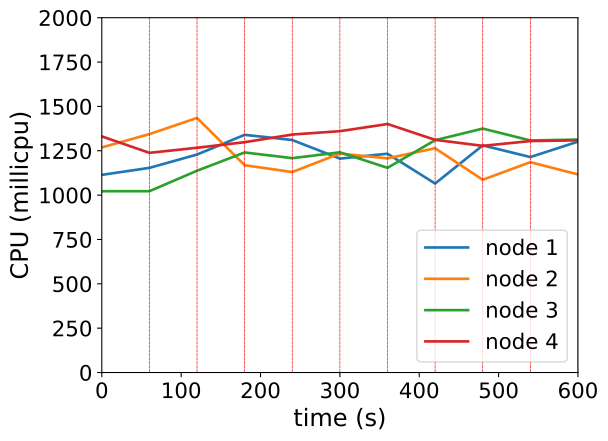

The data file committed next to this chart (first rows):
timestamp, ppgcc-m02_pod_amount, ppgcc-m02_memory, ppgcc-m02_cpu, ppgcc-m03_pod_amount, ppgcc-m03_memory, ppgcc-m03_cpu, ppgcc-m04_pod_amount, ppgcc-m04_memory, ppgcc-m04_cpu, ppgcc-m05_pod_amount, ppgcc-m05_memory, ppgcc-m05_cpu
0, 10, 1122736, 1114257581, 10, 1122840, 1268860111, 10, 1126740, 1021849353, 10, 1121112, 1331092123
60, 10, 1129732, 1153632735, 10, 1131288, 1343977293, 10, 1130436, 1022076994, 10, 1121772, 1238268578
120, 6, 1141100, 1228740647, 5, 1117164, 1435032919, 6, 1135452, 1137527889, 6, 1114116, 1266918203
180, 10, 1137932, 1339840643, 11, 1141584, 1168531816, 9, 1113540, 1240353216, 10, 1119968, 1298232373
240, 8, 1124204, 1310576706, 8, 1179204, 1129977546, 7, 1138352, 1208283428, 6, 1121156, 1341489401
300, 9, 1118396, 1205742742, 9, 1117032, 1234141767, 9, 1142312, 1241239053, 10, 1140296, 1360477357
360, 6, 1100180, 1233391242, 6, 1117296, 1207238868, 7, 1124624, 1153797255, 9, 1157588, 1400791834
420, 8, 1136348, 1065273534, 10, 1137992, 1264121763, 9, 1126604, 1309590711, 10, 1131864, 1311531816
480, 8, 1120772, 1280172803, 8, 1159244, 1086503247, 9, 1144720, 1374979055, 6, 1105224, 1277683582
540, 6, 1146824, 1214497935, 8, 1125980, 1185710886, 8, 1143136, 1307997107, 9, 1143308, 1304513298
600, 9, 1123856, 1301535938, 8, 1124444, 1116432352, 8, 1121620, 1312900503, 9, 1135784, 1309054171
